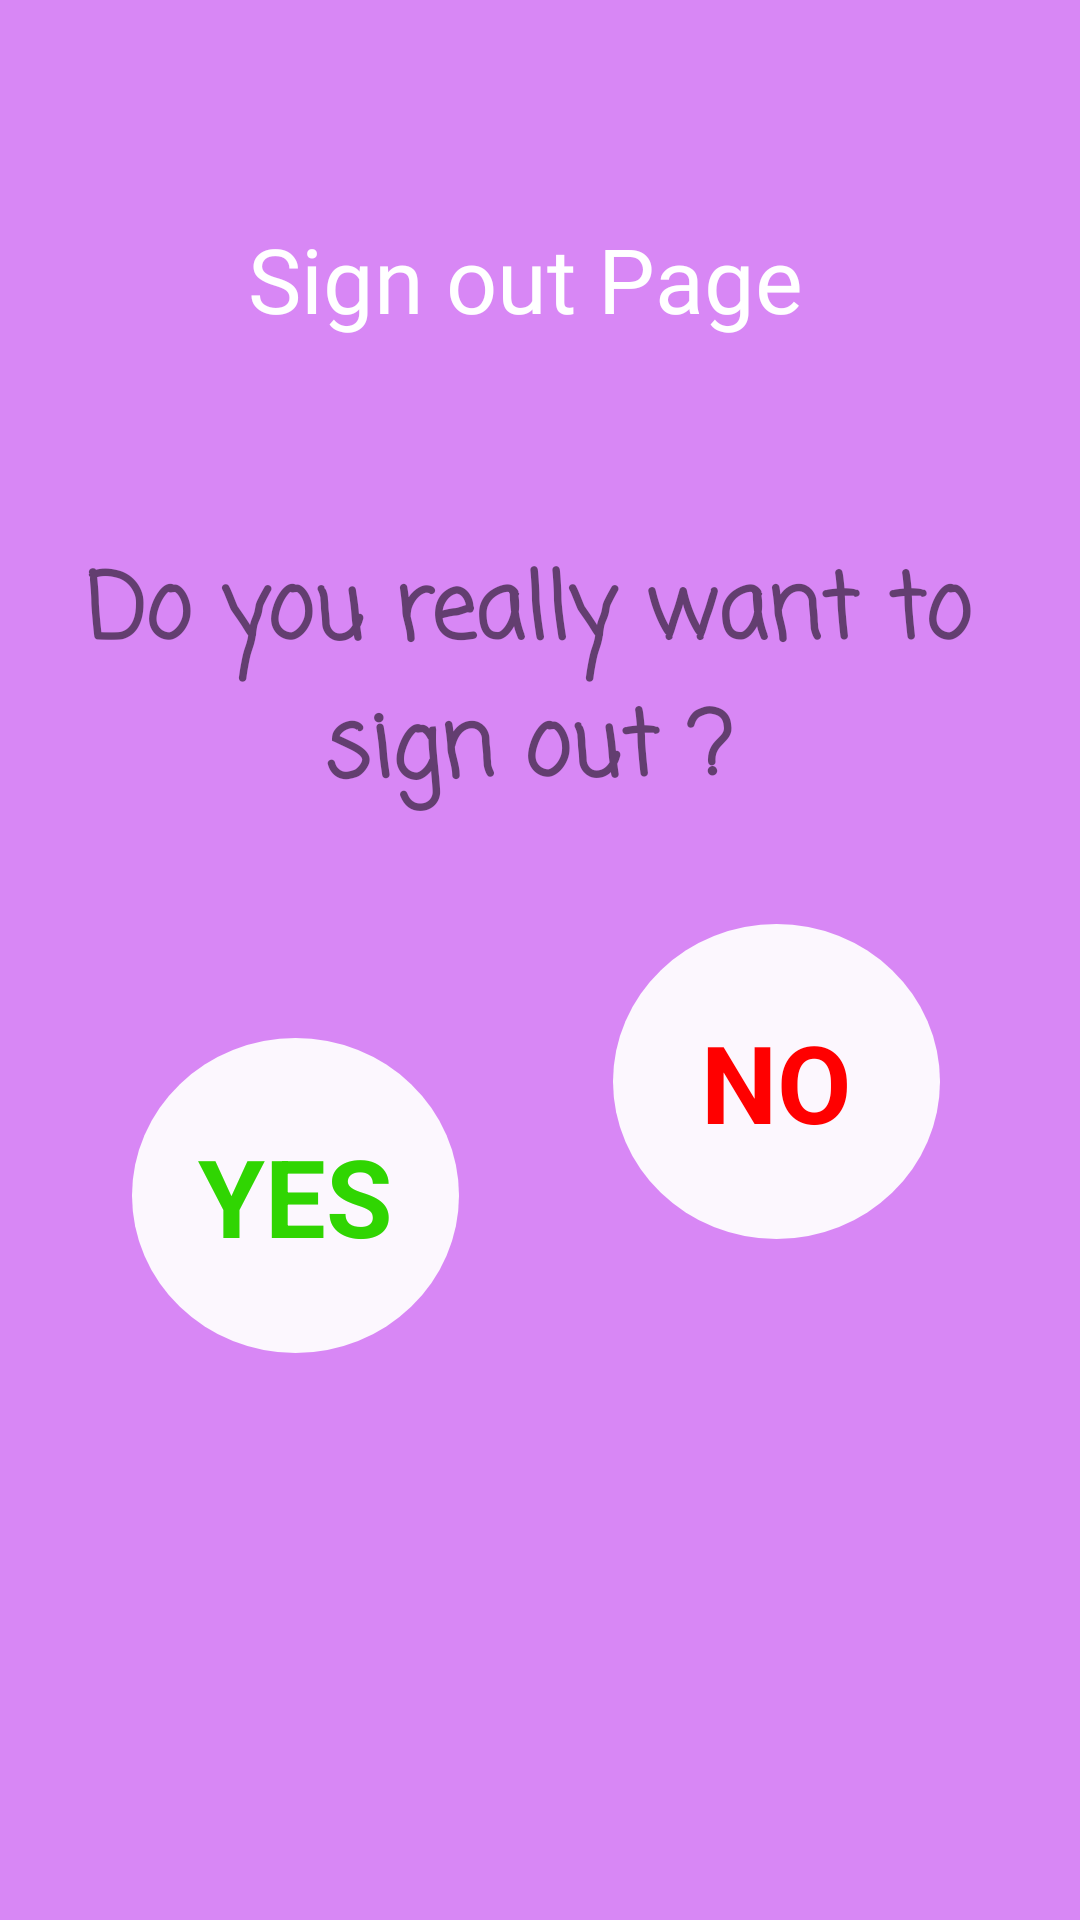

Layout XML and referenced resources for this Android screen:
<!-- AndroidManifest.xml: application theme Theme.MyApplication -->
<!-- res/layout/fragment_sign_out.xml -->
<?xml version="1.0" encoding="utf-8"?>
<androidx.constraintlayout.widget.ConstraintLayout xmlns:android="http://schemas.android.com/apk/res/android"
    xmlns:app="http://schemas.android.com/apk/res-auto"
    xmlns:tools="http://schemas.android.com/tools"
    android:layout_width="match_parent"
    android:layout_height="match_parent"
    android:background="@color/background_purple"
    tools:context=".BottomNavigation.SignOutFragment">


    <TextView
        android:id="@+id/textView"
        android:layout_width="wrap_content"
        android:layout_height="wrap_content"
        android:fontFamily="@font/diplomata"
        android:text="@string/signOutTitle"
        android:textColor="@color/white"
        android:textSize="30sp"
        app:layout_constraintBottom_toBottomOf="parent"
        app:layout_constraintEnd_toEndOf="parent"
        app:layout_constraintHorizontal_bias="0.473"
        app:layout_constraintStart_toStartOf="parent"
        app:layout_constraintTop_toTopOf="parent"
        app:layout_constraintVertical_bias="0.121" />

    <TextView
        android:id="@+id/rlySignOutText"
        android:layout_width="319dp"
        android:layout_height="96dp"
        android:fontFamily="casual"
        android:gravity="center_horizontal"
        android:text="@string/rlySignOut"
        android:textSize="30sp"
        android:textStyle="bold"
        app:layout_constraintBottom_toBottomOf="parent"
        app:layout_constraintEnd_toEndOf="@+id/textView"
        app:layout_constraintHorizontal_bias="0.493"
        app:layout_constraintStart_toStartOf="@+id/textView"
        app:layout_constraintTop_toBottomOf="@+id/textView"
        app:layout_constraintVertical_bias="0.159" />

    <TextView
        android:id="@+id/yesClick"
        android:layout_width="109dp"
        android:layout_height="105dp"
        android:layout_marginStart="12dp"
        android:background="@drawable/roundbtn_bg"
        android:gravity="center_horizontal|center_vertical"
        android:text="@string/yes"
        android:textColor="#30D502"
        android:textSize="36sp"
        android:textStyle="bold"
        app:layout_constraintBottom_toBottomOf="parent"
        app:layout_constraintEnd_toStartOf="@+id/noClick"
        app:layout_constraintHorizontal_bias="0.231"
        app:layout_constraintStart_toStartOf="@+id/rlySignOutText"
        app:layout_constraintTop_toBottomOf="@+id/rlySignOutText"
        app:layout_constraintVertical_bias="0.266" />

    <TextView
        android:id="@+id/noClick"
        android:layout_width="109dp"
        android:layout_height="105dp"
        android:layout_marginBottom="220dp"
        android:background="@drawable/roundbtn_bg"
        android:gravity="center_horizontal|center_vertical"
        android:text="@string/no"
        android:textColor="#FF0000"
        android:textSize="36sp"
        android:textStyle="bold"
        app:layout_constraintBottom_toBottomOf="parent"
        app:layout_constraintEnd_toEndOf="@+id/rlySignOutText"
        app:layout_constraintHorizontal_bias="0.901"
        app:layout_constraintStart_toStartOf="parent"
        app:layout_constraintTop_toBottomOf="@+id/rlySignOutText"
        app:layout_constraintVertical_bias="0.813" />
</androidx.constraintlayout.widget.ConstraintLayout>
<!-- resources referenced by this layout -->
<resources>
  <color name="background_purple">#D887F5</color>
  <color name="white">#FFFFFF</color>
  <!-- drawable roundbtn_bg (drawable) -->
  <?xml version="1.0" encoding="utf-8"?>
  <shape xmlns:android="http://schemas.android.com/apk/res/android"
      android:shape="oval">
      <solid android:color="#eeffffff"/>
      <corners android:radius="150dp"/>
  </shape>
  <string name="no">NO</string>
  <string name="rlySignOut">Do you really want to sign out ?</string>
  <string name="signOutTitle">Sign out Page</string>
  <string name="yes">YES</string>
  <style name="Theme.MyApplication" parent="Theme.MaterialComponents.DayNight.NoActionBar">
          
          <item name="android:tabWidgetStyle">@android:style/Widget.TabWidget</item>
          <item name="colorSurface">#000000</item>
          <item name="colorOnSurface">@color/white</item>
          
          <item name="colorPrimary">@color/purple</item>
          <item name="colorPrimaryVariant">@color/purple</item>
          <item name="colorOnPrimary">@color/white</item>
          
          <item name="colorSecondary">@color/background_purple</item>
          <item name="colorSecondaryVariant">@color/white</item>
          <item name="colorOnSecondary">@color/white</item>
          
          <item name="android:statusBarColor" tools:targetApi="l">?attr/colorPrimaryVariant</item>
          
      </style>
  <color name="purple">#AA58F7</color>
</resources>
